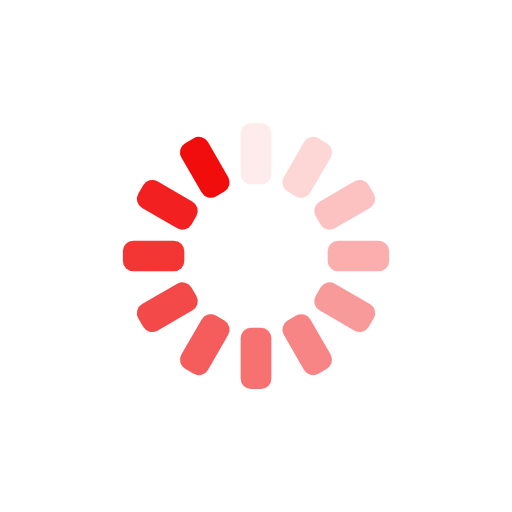
t = 0.00 s
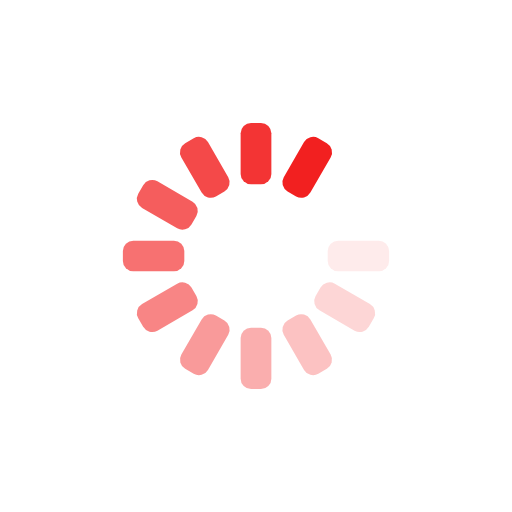
t = 0.23 s
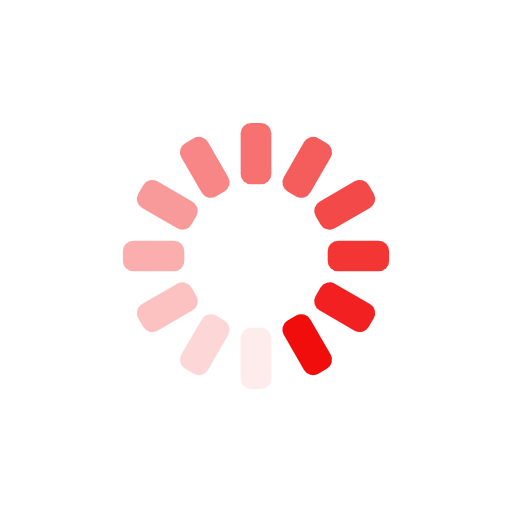
t = 0.46 s
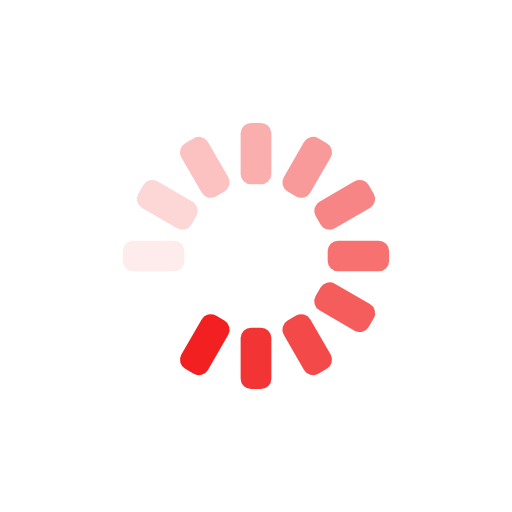
t = 0.69 s

The animated SVG that drew these frames (rendered in a browser with its animation timeline set to each time). Animation: 12 SMIL elements (animate=12); one cycle of 0.92 s, repeats indefinitely.

<?xml version="1.0" encoding="utf-8"?>
<svg xmlns="http://www.w3.org/2000/svg" xmlns:xlink="http://www.w3.org/1999/xlink" style="margin: auto; background: rgb(255, 255, 255); display: block; shape-rendering: auto;" width="204px" height="204px" viewBox="0 0 100 100" preserveAspectRatio="xMidYMid">
<g transform="rotate(0 50 50)">
  <rect x="47" y="24" rx="2.04" ry="2.04" width="6" height="12" fill="#f10d0c">
    <animate attributeName="opacity" values="1;0" keyTimes="0;1" dur="0.9174311926605504s" begin="-0.8409785932721712s" repeatCount="indefinite"></animate>
  </rect>
</g><g transform="rotate(30 50 50)">
  <rect x="47" y="24" rx="2.04" ry="2.04" width="6" height="12" fill="#f10d0c">
    <animate attributeName="opacity" values="1;0" keyTimes="0;1" dur="0.9174311926605504s" begin="-0.7645259938837919s" repeatCount="indefinite"></animate>
  </rect>
</g><g transform="rotate(60 50 50)">
  <rect x="47" y="24" rx="2.04" ry="2.04" width="6" height="12" fill="#f10d0c">
    <animate attributeName="opacity" values="1;0" keyTimes="0;1" dur="0.9174311926605504s" begin="-0.6880733944954127s" repeatCount="indefinite"></animate>
  </rect>
</g><g transform="rotate(90 50 50)">
  <rect x="47" y="24" rx="2.04" ry="2.04" width="6" height="12" fill="#f10d0c">
    <animate attributeName="opacity" values="1;0" keyTimes="0;1" dur="0.9174311926605504s" begin="-0.6116207951070336s" repeatCount="indefinite"></animate>
  </rect>
</g><g transform="rotate(120 50 50)">
  <rect x="47" y="24" rx="2.04" ry="2.04" width="6" height="12" fill="#f10d0c">
    <animate attributeName="opacity" values="1;0" keyTimes="0;1" dur="0.9174311926605504s" begin="-0.5351681957186544s" repeatCount="indefinite"></animate>
  </rect>
</g><g transform="rotate(150 50 50)">
  <rect x="47" y="24" rx="2.04" ry="2.04" width="6" height="12" fill="#f10d0c">
    <animate attributeName="opacity" values="1;0" keyTimes="0;1" dur="0.9174311926605504s" begin="-0.45871559633027514s" repeatCount="indefinite"></animate>
  </rect>
</g><g transform="rotate(180 50 50)">
  <rect x="47" y="24" rx="2.04" ry="2.04" width="6" height="12" fill="#f10d0c">
    <animate attributeName="opacity" values="1;0" keyTimes="0;1" dur="0.9174311926605504s" begin="-0.38226299694189597s" repeatCount="indefinite"></animate>
  </rect>
</g><g transform="rotate(210 50 50)">
  <rect x="47" y="24" rx="2.04" ry="2.04" width="6" height="12" fill="#f10d0c">
    <animate attributeName="opacity" values="1;0" keyTimes="0;1" dur="0.9174311926605504s" begin="-0.3058103975535168s" repeatCount="indefinite"></animate>
  </rect>
</g><g transform="rotate(240 50 50)">
  <rect x="47" y="24" rx="2.04" ry="2.04" width="6" height="12" fill="#f10d0c">
    <animate attributeName="opacity" values="1;0" keyTimes="0;1" dur="0.9174311926605504s" begin="-0.22935779816513757s" repeatCount="indefinite"></animate>
  </rect>
</g><g transform="rotate(270 50 50)">
  <rect x="47" y="24" rx="2.04" ry="2.04" width="6" height="12" fill="#f10d0c">
    <animate attributeName="opacity" values="1;0" keyTimes="0;1" dur="0.9174311926605504s" begin="-0.1529051987767584s" repeatCount="indefinite"></animate>
  </rect>
</g><g transform="rotate(300 50 50)">
  <rect x="47" y="24" rx="2.04" ry="2.04" width="6" height="12" fill="#f10d0c">
    <animate attributeName="opacity" values="1;0" keyTimes="0;1" dur="0.9174311926605504s" begin="-0.0764525993883792s" repeatCount="indefinite"></animate>
  </rect>
</g><g transform="rotate(330 50 50)">
  <rect x="47" y="24" rx="2.04" ry="2.04" width="6" height="12" fill="#f10d0c">
    <animate attributeName="opacity" values="1;0" keyTimes="0;1" dur="0.9174311926605504s" begin="0s" repeatCount="indefinite"></animate>
  </rect>
</g>
<!-- [ldio] generated by https://loading.io/ --></svg>
